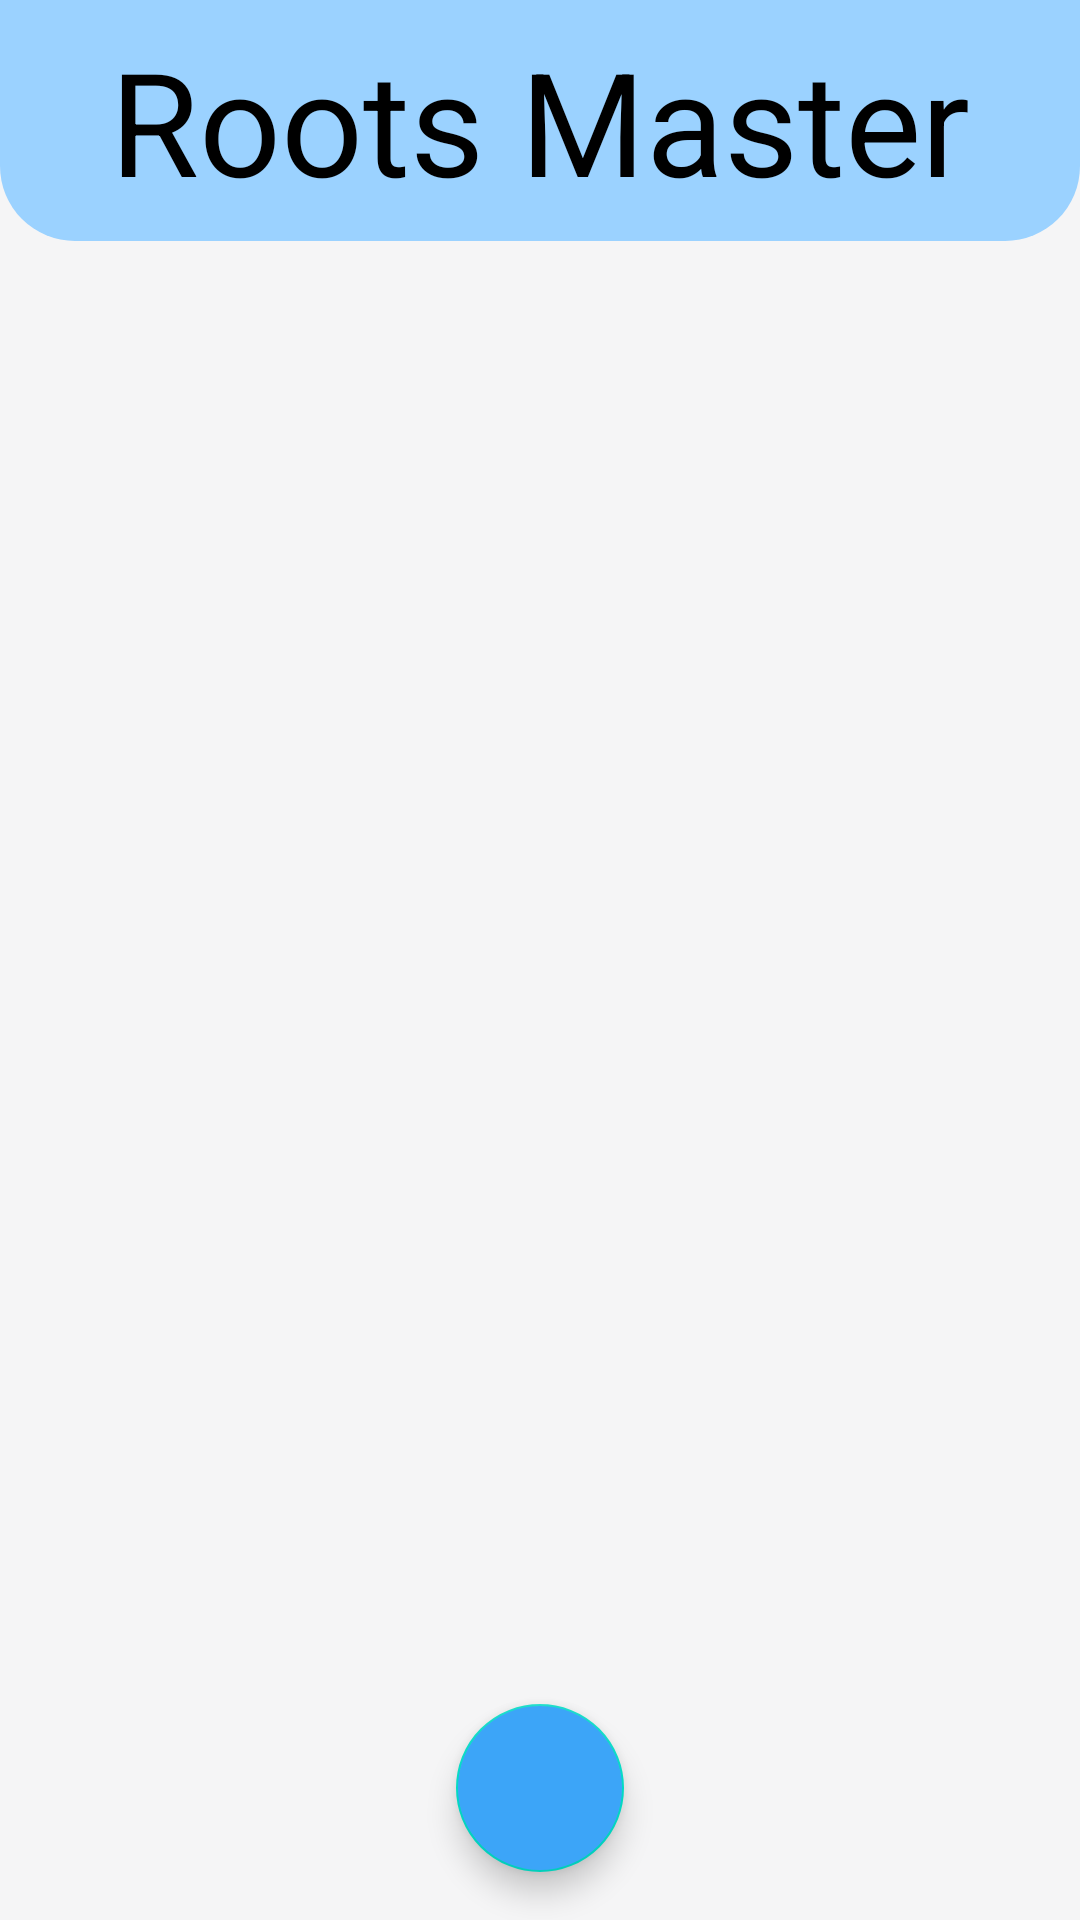

The Android layout XML behind this screen, and the referenced resources:
<!-- AndroidManifest.xml: application theme Theme.Roots_master -->
<!-- res/layout/activity_main.xml -->
<?xml version="1.0" encoding="utf-8"?>
<androidx.constraintlayout.widget.ConstraintLayout xmlns:android="http://schemas.android.com/apk/res/android"
    xmlns:app="http://schemas.android.com/apk/res-auto"
    xmlns:tools="http://schemas.android.com/tools"
    android:layout_width="match_parent"
    android:layout_height="match_parent"
    android:background="#F5F5F6"
    tools:context=".MainActivity">

    <TextView
        android:id="@+id/screenTitleTextEdit"
        android:layout_width="match_parent"
        android:layout_height="wrap_content"
        android:background="@drawable/light_blue_bg_rounded_corner"
        android:gravity="center"
        android:paddingTop="8dp"
        android:paddingBottom="8dp"
        android:text="@string/screen_title"
        android:textColor="@color/black"
        android:textSize="48sp"
        app:layout_constraintEnd_toEndOf="parent"
        app:layout_constraintStart_toStartOf="parent"
        app:layout_constraintTop_toTopOf="parent" />


    <androidx.recyclerview.widget.RecyclerView
        android:id="@+id/recyclerViewRootsList"
        android:layout_width="match_parent"
        android:layout_height="0dp"
        android:layout_marginStart="8dp"
        android:layout_marginTop="8dp"
        android:layout_marginEnd="8dp"
        android:layout_marginBottom="8dp"
        app:layout_constraintBottom_toTopOf="@+id/buttonAddRootCalc"
        app:layout_constraintTop_toBottomOf="@+id/screenTitleTextEdit" />

    <TextView
        android:id="@+id/noItemsTextView"
        android:layout_width="wrap_content"
        android:layout_height="wrap_content"
        android:text="@string/no_roots_to_show"
        android:textSize="18sp"
        android:visibility="gone"
        app:layout_constraintBottom_toBottomOf="parent"
        app:layout_constraintEnd_toEndOf="parent"
        app:layout_constraintStart_toStartOf="parent"
        app:layout_constraintTop_toTopOf="parent" />

    <com.google.android.material.floatingactionbutton.FloatingActionButton
        android:id="@+id/buttonAddRootCalc"
        android:layout_width="wrap_content"
        android:layout_height="wrap_content"
        android:layout_marginBottom="16dp"
        android:backgroundTint="#3CA5F8"
        android:src="@drawable/ic_add"
        app:layout_constraintBottom_toBottomOf="parent"
        app:layout_constraintEnd_toEndOf="parent"
        app:layout_constraintStart_toStartOf="parent" />


</androidx.constraintlayout.widget.ConstraintLayout>
<!-- resources referenced by this layout -->
<resources>
  <!-- drawable light_blue_bg_rounded_corner (drawable-v24) -->
  <shape xmlns:android="http://schemas.android.com/apk/res/android">
      <solid android:color="#9BD2FF" />
      <corners
          android:bottomLeftRadius="25dp"
          android:bottomRightRadius="25dp" />
  </shape>
  <string name="no_roots_to_show">no roots to show</string>
  <string name="screen_title">Roots Master</string>
  <style name="Theme.Roots_master" parent="Theme.MaterialComponents.DayNight.DarkActionBar">
          
          <item name="colorPrimary">@color/purple_500</item>
          <item name="colorPrimaryVariant">@color/purple_700</item>
          <item name="colorOnPrimary">@color/white</item>
          
          <item name="colorSecondary">@color/teal_200</item>
          <item name="colorSecondaryVariant">@color/teal_700</item>
          <item name="colorOnSecondary">@color/black</item>
          
          <item name="android:statusBarColor" tools:targetApi="l">?attr/colorPrimaryVariant</item>
          
      </style>
  <!-- not gathered from this repository: default colours our renderer supplied (Android Studio template values) -->
  <color name="purple_500">#FF6200EE</color>
  <color name="purple_700">#FF3700B3</color>
  <color name="teal_200">#FF03DAC5</color>
  <color name="teal_700">#FF018786</color>
  <color name="black">#FF000000</color>
  <color name="white">#FFFFFFFF</color>
</resources>
